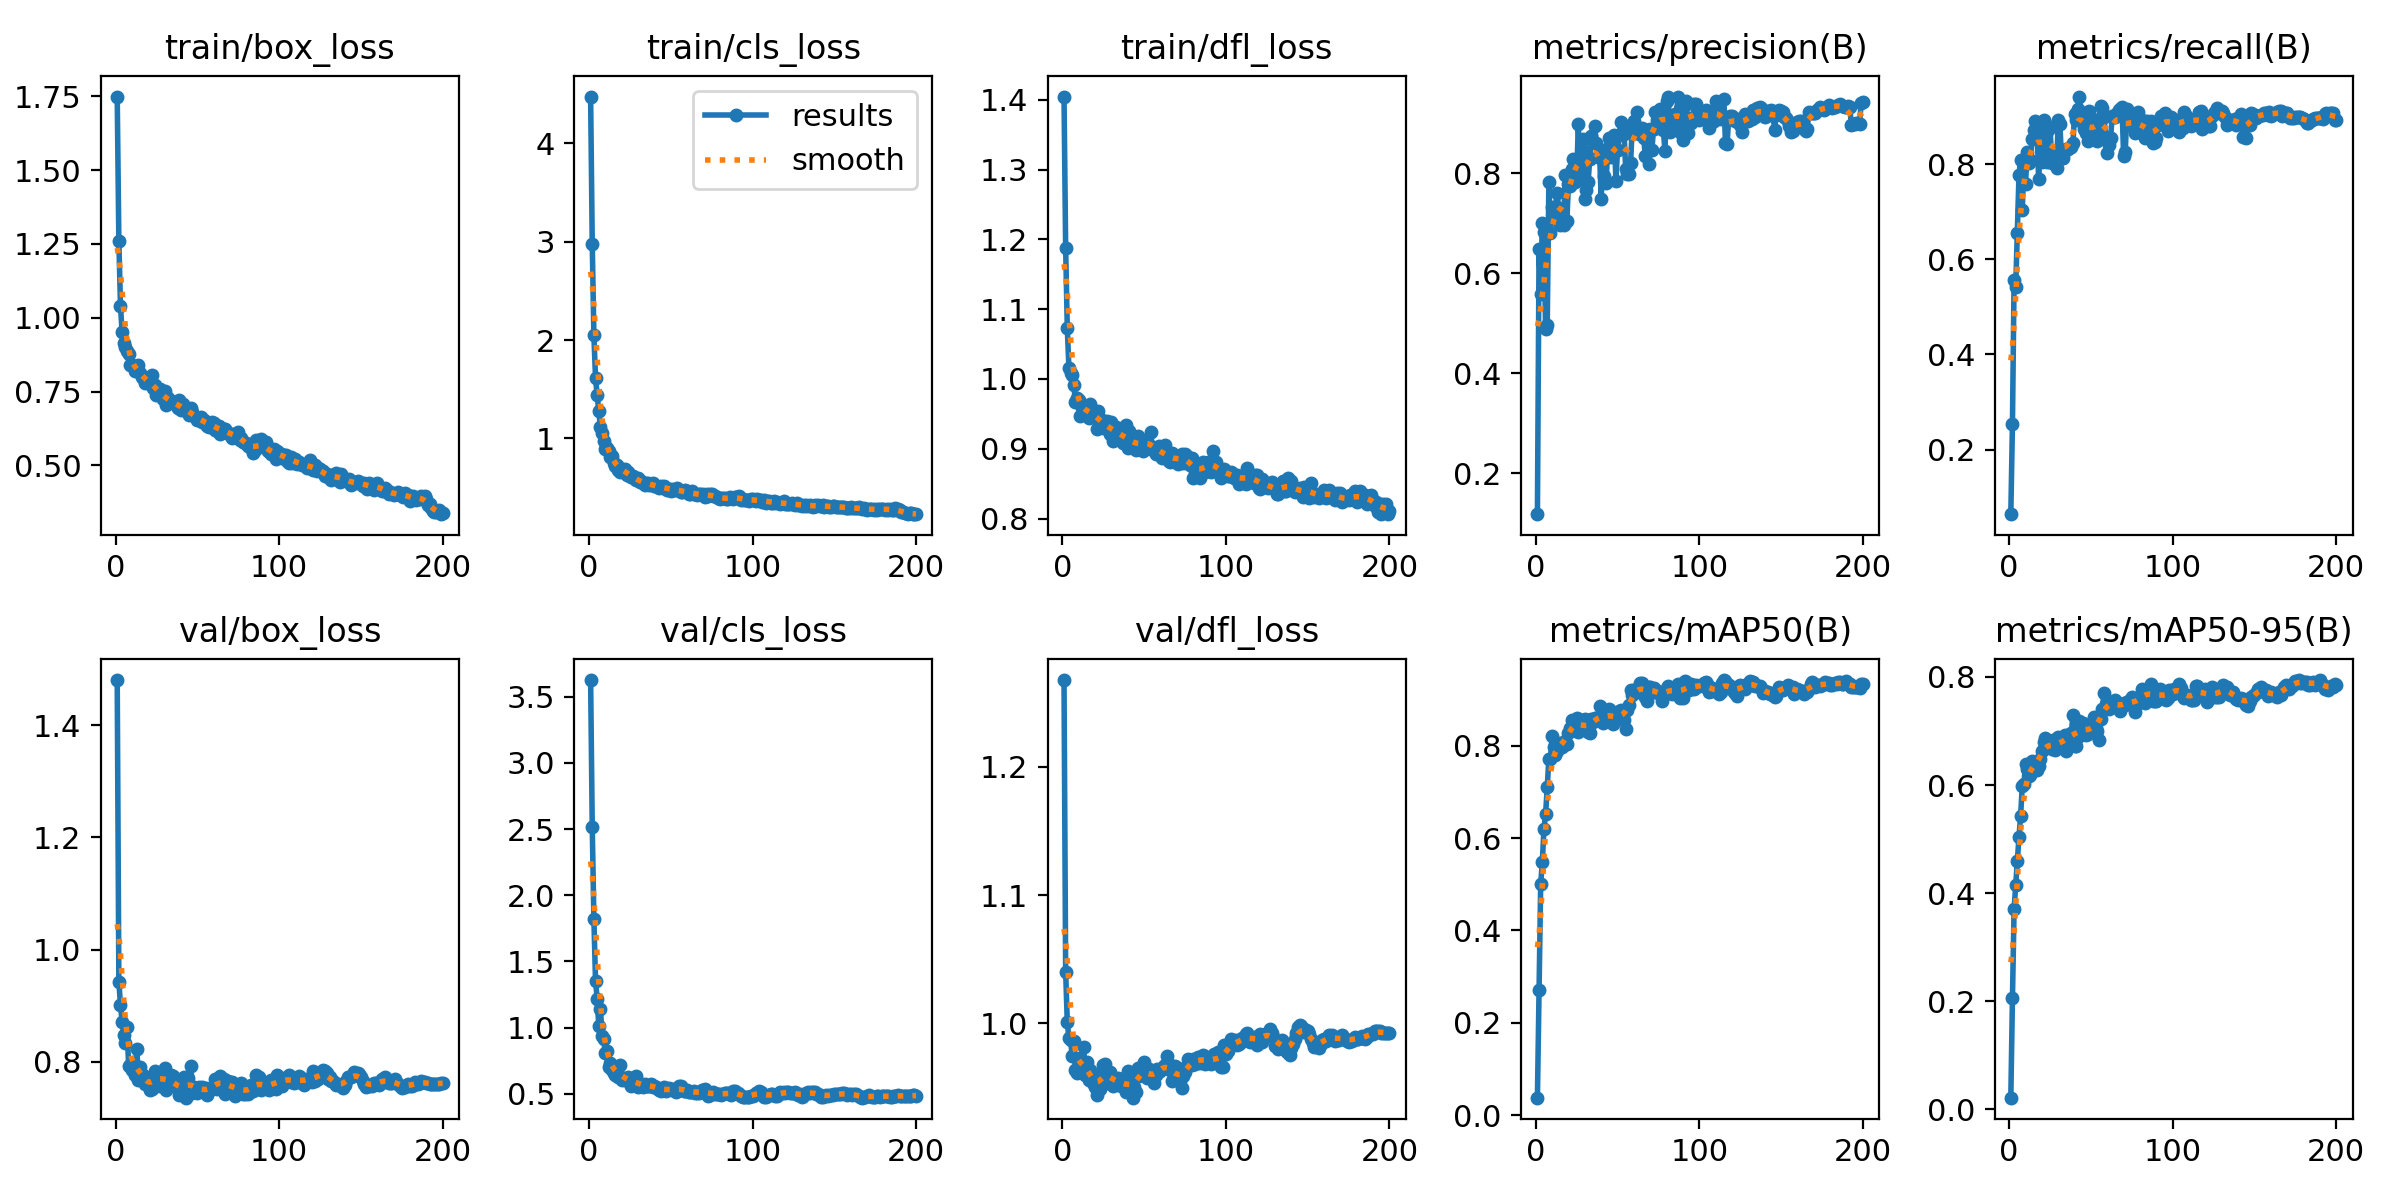

Values plotted in this chart, from the file beside it:
epoch, time, train/box_loss, train/cls_loss, train/dfl_loss, metrics/precision(B), metrics/recall(B), metrics/mAP50(B), metrics/mAP50-95(B), val/box_loss, val/cls_loss, val/dfl_loss, lr/pg0, lr/pg1, lr/pg2
1, 2.613, 1.749, 4.477, 1.405, 0.1186, 0.06451, 0.03768, 0.02145, 1.481, 3.626, 1.268, 4.76e-05, 4.76e-05, 4.76e-05
2, 5.711, 1.26, 2.981, 1.188, 0.6477, 0.2541, 0.2714, 0.2051, 0.9429, 2.516, 1.04, 9.94652e-05, 9.94652e-05, 9.94652e-05
3, 8.364, 1.039, 2.049, 1.073, 0.5591, 0.5567, 0.5002, 0.37, 0.9009, 1.82, 1.001, 0.0001508, 0.0001508, 0.0001508
4, 10.98, 0.9505, 1.614, 1.016, 0.7, 0.5424, 0.548, 0.4144, 0.8712, 1.354, 0.9881, 0.0002016, 0.0002016, 0.0002016
5, 13.52, 0.9135, 1.438, 1.009, 0.6818, 0.6562, 0.6204, 0.4603, 0.8484, 1.219, 0.9867, 0.000252, 0.000252, 0.000252
6, 16, 0.9006, 1.277, 1.006, 0.4888, 0.7777, 0.6516, 0.5044, 0.8338, 1.013, 0.9744, 0.0003017, 0.0003017, 0.0003017
7, 18.48, 0.8858, 1.114, 0.991, 0.4956, 0.8094, 0.7096, 0.5428, 0.8628, 1.141, 0.9864, 0.000351, 0.000351, 0.000351
8, 20.96, 0.8761, 1.055, 0.9664, 0.7813, 0.7026, 0.7723, 0.5991, 0.7917, 0.9393, 0.9635, 0.0003998, 0.0003998, 0.0003998
9, 23.44, 0.8402, 0.9713, 0.9729, 0.6809, 0.8015, 0.7723, 0.6017, 0.7941, 0.9138, 0.9611, 0.000448, 0.000448, 0.000448
10, 25.91, 0.8416, 0.8964, 0.9702, 0.7328, 0.7578, 0.8203, 0.6383, 0.7861, 0.8096, 0.968, 0.0004548, 0.0004548, 0.0004548
11, 28.42, 0.8325, 0.9019, 0.9467, 0.7208, 0.8264, 0.7984, 0.63, 0.796, 0.8194, 0.9727, 0.0004524, 0.0004524, 0.0004524
12, 30.85, 0.8204, 0.8719, 0.9577, 0.7285, 0.8013, 0.7791, 0.6171, 0.7771, 0.7, 0.9632, 0.0004501, 0.0004501, 0.0004501
13, 33.27, 0.8246, 0.8113, 0.9565, 0.7607, 0.8079, 0.7886, 0.6191, 0.8227, 0.7323, 0.9817, 0.0004477, 0.0004477, 0.0004477
14, 35.68, 0.8403, 0.8246, 0.9573, 0.7297, 0.8518, 0.8033, 0.6448, 0.7679, 0.677, 0.9595, 0.0004454, 0.0004454, 0.0004454
15, 38.16, 0.8136, 0.7497, 0.956, 0.6963, 0.8706, 0.8063, 0.6405, 0.7909, 0.6528, 0.9698, 0.000443, 0.000443, 0.000443
16, 40.6, 0.7985, 0.7204, 0.9443, 0.7154, 0.8902, 0.7971, 0.6358, 0.7723, 0.6421, 0.9558, 0.0004407, 0.0004407, 0.0004407
17, 43.02, 0.7962, 0.7334, 0.9635, 0.6963, 0.8849, 0.8048, 0.6279, 0.776, 0.6806, 0.9636, 0.0004383, 0.0004383, 0.0004383
18, 45.44, 0.7784, 0.6796, 0.9455, 0.7953, 0.7678, 0.8107, 0.6356, 0.7596, 0.6251, 0.9604, 0.0004359, 0.0004359, 0.0004359
19, 47.85, 0.7843, 0.658, 0.9556, 0.705, 0.8538, 0.8036, 0.6475, 0.7595, 0.7153, 0.9531, 0.0004336, 0.0004336, 0.0004336
20, 50.34, 0.7921, 0.6912, 0.9533, 0.7785, 0.8049, 0.8284, 0.6634, 0.765, 0.6036, 0.95, 0.0004312, 0.0004312, 0.0004312
21, 52.81, 0.7761, 0.6779, 0.9289, 0.7735, 0.8935, 0.8381, 0.6798, 0.7504, 0.6193, 0.9438, 0.0004289, 0.0004289, 0.0004289
22, 55.26, 0.8051, 0.6889, 0.9548, 0.8076, 0.8739, 0.8562, 0.6869, 0.7516, 0.6037, 0.9478, 0.0004265, 0.0004265, 0.0004265
23, 57.75, 0.7616, 0.6325, 0.9362, 0.8282, 0.8034, 0.8547, 0.6779, 0.7575, 0.6083, 0.9486, 0.0004242, 0.0004242, 0.0004242
24, 60.27, 0.7737, 0.6587, 0.9405, 0.7826, 0.8711, 0.8473, 0.6706, 0.7841, 0.6266, 0.9629, 0.0004218, 0.0004218, 0.0004218
25, 62.7, 0.7387, 0.6208, 0.9297, 0.7871, 0.8782, 0.8605, 0.6711, 0.778, 0.6017, 0.9671, 0.0004195, 0.0004195, 0.0004195
26, 65.13, 0.7453, 0.6073, 0.9337, 0.8973, 0.8026, 0.8303, 0.6667, 0.7742, 0.5592, 0.968, 0.0004171, 0.0004171, 0.0004171
27, 67.55, 0.7581, 0.6179, 0.9396, 0.8064, 0.8246, 0.8503, 0.6826, 0.7565, 0.5766, 0.9534, 0.0004147, 0.0004147, 0.0004147
28, 69.97, 0.7456, 0.5823, 0.9366, 0.8469, 0.8153, 0.8424, 0.6652, 0.7674, 0.6102, 0.9584, 0.0004124, 0.0004124, 0.0004124
29, 72.39, 0.7261, 0.5722, 0.9209, 0.8686, 0.7909, 0.8413, 0.6677, 0.7776, 0.6325, 0.962, 0.00041, 0.00041, 0.00041
30, 74.8, 0.7519, 0.597, 0.9378, 0.7489, 0.893, 0.8587, 0.6881, 0.788, 0.5492, 0.9563, 0.0004077, 0.0004077, 0.0004077
31, 77.28, 0.7053, 0.5523, 0.9114, 0.7661, 0.884, 0.8395, 0.6819, 0.7488, 0.5593, 0.9508, 0.0004053, 0.0004053, 0.0004053
32, 79.68, 0.7297, 0.5676, 0.9264, 0.7821, 0.8128, 0.8301, 0.6765, 0.7639, 0.5692, 0.9573, 0.000403, 0.000403, 0.000403
33, 82.09, 0.7158, 0.5476, 0.9316, 0.8284, 0.8124, 0.8275, 0.6768, 0.7635, 0.5521, 0.9536, 0.0004006, 0.0004006, 0.0004006
34, 84.5, 0.718, 0.5271, 0.9289, 0.8739, 0.8271, 0.8576, 0.6927, 0.7773, 0.5713, 0.957, 0.0003982, 0.0003982, 0.0003982
35, 86.97, 0.7156, 0.544, 0.9125, 0.8631, 0.8315, 0.8515, 0.6631, 0.7743, 0.5589, 0.9568, 0.0003959, 0.0003959, 0.0003959
36, 89.44, 0.7126, 0.5475, 0.9286, 0.8933, 0.8327, 0.8604, 0.692, 0.7574, 0.5612, 0.9506, 0.0003935, 0.0003935, 0.0003935
37, 91.87, 0.705, 0.5257, 0.9088, 0.8605, 0.836, 0.8595, 0.6917, 0.7567, 0.5569, 0.952, 0.0003912, 0.0003912, 0.0003912
38, 94.3, 0.6937, 0.5329, 0.91, 0.8322, 0.8354, 0.8571, 0.696, 0.7545, 0.5731, 0.9497, 0.0003888, 0.0003888, 0.0003888
39, 96.75, 0.7216, 0.5478, 0.9345, 0.8396, 0.8452, 0.8855, 0.7302, 0.7408, 0.5501, 0.9465, 0.0003865, 0.0003865, 0.0003865
40, 99.23, 0.6863, 0.5129, 0.9015, 0.7492, 0.9055, 0.8537, 0.6716, 0.7665, 0.5614, 0.9627, 0.0003841, 0.0003841, 0.0003841
41, 101.7, 0.7085, 0.5149, 0.925, 0.8256, 0.8925, 0.8496, 0.6729, 0.7402, 0.5532, 0.9519, 0.0003818, 0.0003818, 0.0003818
42, 104.1, 0.6883, 0.5062, 0.91, 0.7937, 0.916, 0.853, 0.6888, 0.7726, 0.5379, 0.9549, 0.0003794, 0.0003794, 0.0003794
43, 106.5, 0.6878, 0.4977, 0.9015, 0.7804, 0.9419, 0.8737, 0.7189, 0.736, 0.5249, 0.9418, 0.000377, 0.000377, 0.000377
44, 109, 0.6809, 0.5125, 0.9042, 0.8504, 0.8899, 0.8752, 0.7058, 0.7702, 0.5193, 0.9502, 0.0003747, 0.0003747, 0.0003747
45, 111.5, 0.6705, 0.4996, 0.8985, 0.8706, 0.9006, 0.8805, 0.7153, 0.7568, 0.5257, 0.9462, 0.0003723, 0.0003723, 0.0003723
46, 113.9, 0.6928, 0.5195, 0.9185, 0.8327, 0.873, 0.8697, 0.7055, 0.7919, 0.5467, 0.965, 0.00037, 0.00037, 0.00037
47, 116.3, 0.6812, 0.4975, 0.9158, 0.8495, 0.8648, 0.8462, 0.6923, 0.7435, 0.5234, 0.9586, 0.0003676, 0.0003676, 0.0003676
48, 118.8, 0.666, 0.4791, 0.9029, 0.8759, 0.8478, 0.8528, 0.6948, 0.7559, 0.5279, 0.9633, 0.0003653, 0.0003653, 0.0003653
49, 121.2, 0.6628, 0.4876, 0.897, 0.7849, 0.9119, 0.8588, 0.6995, 0.7466, 0.5412, 0.961, 0.0003629, 0.0003629, 0.0003629
50, 123.6, 0.6532, 0.4644, 0.9077, 0.8462, 0.8689, 0.8627, 0.7016, 0.745, 0.5324, 0.97, 0.0003605, 0.0003605, 0.0003605
51, 126.1, 0.6542, 0.4821, 0.9116, 0.8758, 0.8639, 0.8756, 0.7078, 0.7552, 0.5274, 0.9614, 0.0003582, 0.0003582, 0.0003582
52, 128.5, 0.6642, 0.4792, 0.9095, 0.9018, 0.8866, 0.8774, 0.7253, 0.7492, 0.5321, 0.9568, 0.0003558, 0.0003558, 0.0003558
53, 130.9, 0.6459, 0.4787, 0.9055, 0.8786, 0.8728, 0.8634, 0.7065, 0.7557, 0.5151, 0.9639, 0.0003535, 0.0003535, 0.0003535
54, 133.3, 0.655, 0.4988, 0.9236, 0.8783, 0.8479, 0.8569, 0.7009, 0.751, 0.5265, 0.957, 0.0003511, 0.0003511, 0.0003511
55, 135.7, 0.6482, 0.4721, 0.9026, 0.8074, 0.8938, 0.8355, 0.6825, 0.7537, 0.5591, 0.96, 0.0003488, 0.0003488, 0.0003488
56, 138.1, 0.635, 0.454, 0.8969, 0.799, 0.9224, 0.8781, 0.723, 0.7399, 0.5551, 0.9533, 0.0003464, 0.0003464, 0.0003464
57, 140.5, 0.6287, 0.4534, 0.892, 0.7983, 0.9185, 0.8873, 0.7399, 0.7471, 0.5342, 0.9597, 0.0003441, 0.0003441, 0.0003441
58, 143, 0.6422, 0.4662, 0.8956, 0.8211, 0.8986, 0.9214, 0.7697, 0.751, 0.5183, 0.9646, 0.0003417, 0.0003417, 0.0003417
59, 145.4, 0.6453, 0.4711, 0.9044, 0.8955, 0.8568, 0.9104, 0.7491, 0.7527, 0.5202, 0.9628, 0.0003393, 0.0003393, 0.0003393
60, 148, 0.6429, 0.461, 0.8994, 0.9047, 0.823, 0.9164, 0.7533, 0.7562, 0.5268, 0.9623, 0.000337, 0.000337, 0.000337
... 140 more rows
